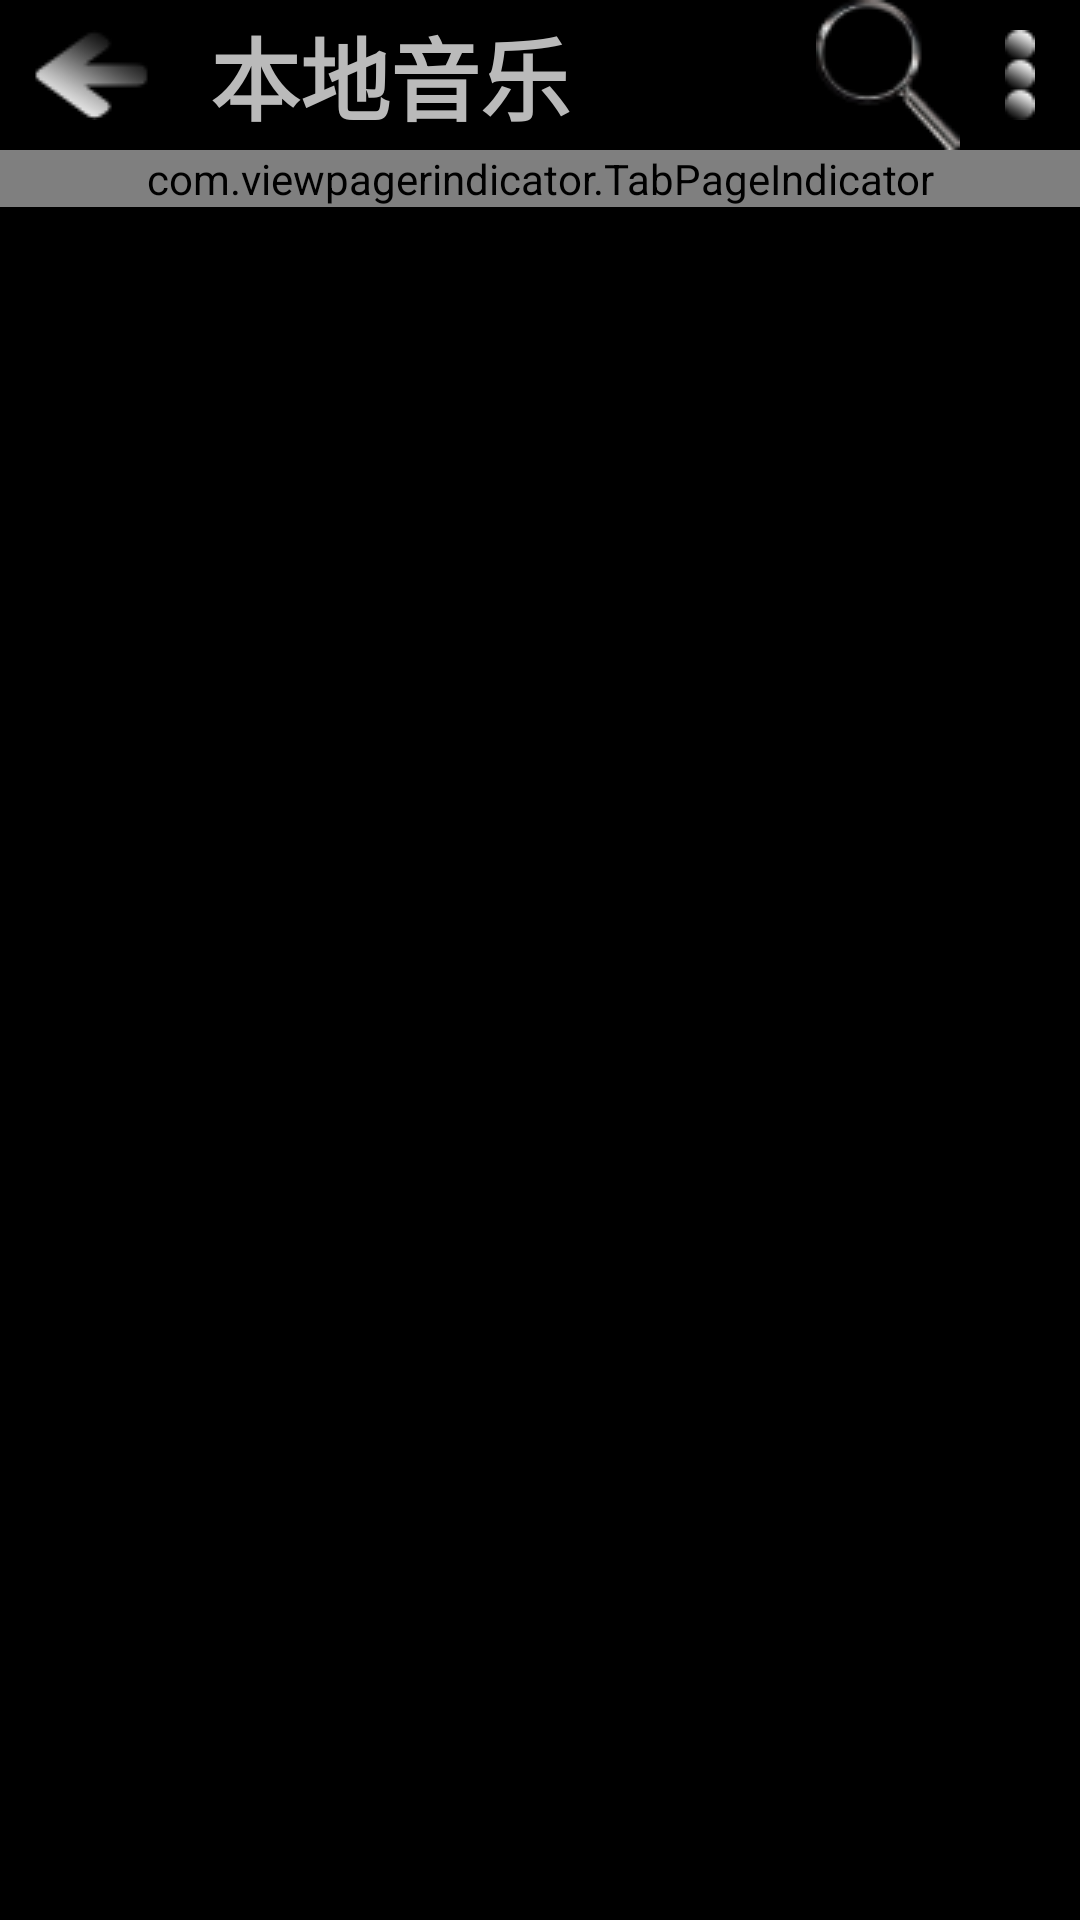

Layout XML and referenced resources for this Android screen:
<!-- AndroidManifest.xml: application theme Theme.PageIndicatorDefaults -->
<!-- res/layout/activity_local_music.xml -->
<?xml version="1.0" encoding="utf-8"?>
<LinearLayout xmlns:android="http://schemas.android.com/apk/res/android"
              android:orientation="vertical"
              android:layout_width="match_parent"
              android:layout_height="match_parent">
    <include layout="@layout/view_local_music_title_bar"/>
    <com.viewpagerindicator.TabPageIndicator
            android:id="@+id/ti_local_music_display_indicator"
            android:layout_width="match_parent"
            android:layout_height="wrap_content">
    </com.viewpagerindicator.TabPageIndicator>
    <android.support.v4.view.ViewPager
            android:layout_width="match_parent"
            android:layout_weight="1"
            android:id="@+id/vp_local_music_display_pager"
            android:layout_height="0dp">
    </android.support.v4.view.ViewPager>
</LinearLayout>
<!-- res/layout/view_local_music_title_bar.xml (included above) -->
<?xml version="1.0" encoding="utf-8"?>
<RelativeLayout xmlns:android="http://schemas.android.com/apk/res/android"
                android:layout_width="match_parent"
                android:background="@drawable/title_bar9"
                android:layout_height="wrap_content">
    <ImageButton android:layout_width="wrap_content"
                 android:layout_centerVertical="true"
                 android:layout_marginLeft="10dp"
                 android:id="@+id/ibtn_local_music_title_bar_back"
                 android:background="@drawable/back_arrow_selector"
                 android:layout_height="wrap_content"/>
    <TextView android:layout_width="wrap_content"
              android:layout_marginLeft="20dp"
              android:textSize="30sp"
              android:text="本地音乐"
              android:id="@+id/tv_local_music_title_bar_description"
              android:layout_centerVertical="true"
              android:textStyle="bold"
              android:textColor="#bababa"
              android:layout_toRightOf="@+id/ibtn_local_music_title_bar_back"
              android:layout_height="wrap_content"/>
    <ImageButton android:layout_width="wrap_content"
                 android:layout_centerVertical="true"
                 android:layout_alignParentRight="true"
                 android:id="@+id/ibtn_local_music_title_bar_search"
                 android:layout_toLeftOf="@id/ibtn_local_music_title_bar_selection"
                 android:layout_marginRight="40dp"
                 android:background="@drawable/magnifier_selector"
                 android:layout_height="wrap_content"/>
    <ImageButton android:layout_width="wrap_content"
                 android:layout_centerVertical="true"
                 android:layout_marginRight="15dp"
                 android:id="@+id/ibtn_local_music_title_bar_selection"
                 android:background="@drawable/selection_selector"
                 android:layout_alignParentRight="true"
                 android:layout_height="wrap_content"/>

</RelativeLayout>
<!-- resources referenced by this layout -->
<resources>
  <!-- drawable back_arrow_selector (drawable) -->
  <?xml version="1.0" encoding="utf-8"?>
  <selector xmlns:android="http://schemas.android.com/apk/res/android">
      <item android:drawable="@drawable/back_arrow" android:state_pressed="false"/>
      <item android:drawable="@drawable/back_arrow_sel" android:state_pressed="true"/>
  </selector>
  <!-- drawable magnifier_selector (drawable) -->
  <?xml version="1.0" encoding="utf-8"?>
  <selector xmlns:android="http://schemas.android.com/apk/res/android">
      <item android:drawable="@drawable/magnifier" android:state_pressed="false"/>
      <item android:drawable="@drawable/magifier_sel" android:state_pressed="true"/>
  </selector>
  <!-- drawable selection_selector (drawable) -->
  <?xml version="1.0" encoding="utf-8"?>
  <selector xmlns:android="http://schemas.android.com/apk/res/android">
      <item android:drawable="@drawable/selection" android:state_pressed="false"/>
      <item android:drawable="@drawable/selection_sel" android:state_pressed="true"/>
  </selector>
  <style name="Theme.PageIndicatorDefaults" parent="android:Theme.NoTitleBar">
          <item name="vpiIconPageIndicatorStyle">@style/Widget.IconPageIndicator</item>
          <item name="vpiTabPageIndicatorStyle">@style/Widget.TabPageIndicator</item>
      </style>
  <!-- drawable back_arrow: png bitmap (drawable, 1661 bytes) -->
  <!-- drawable back_arrow_sel: png bitmap (drawable, 2146 bytes) -->
  <!-- drawable magnifier: png bitmap (drawable, 2612 bytes) -->
  <!-- drawable magifier_sel: png bitmap (drawable, 2586 bytes) -->
  <!-- drawable selection: png bitmap (drawable, 584 bytes) -->
  <!-- drawable selection_sel: png bitmap (drawable, 584 bytes) -->
  <style name="Widget.IconPageIndicator" parent="Widget">
          <item name="android:layout_marginLeft">6dp</item>
          <item name="android:layout_marginRight">6dp</item>
      </style>
  <style name="Widget.TabPageIndicator" parent="Widget">
          <item name="android:gravity">center</item>
          <item name="android:background">@drawable/vpi__tab_indicator</item>
          <item name="android:paddingLeft">22dip</item>
          <item name="android:paddingRight">22dip</item>
          <item name="android:paddingTop">12dp</item>
          <item name="android:paddingBottom">12dp</item>
          <item name="android:textAppearance">@style/TextAppearance.TabPageIndicator</item>
          <item name="android:textSize">12sp</item>
          <item name="android:maxLines">1</item>
      </style>
  <style name="Widget">
      </style>
  <style name="TextAppearance.TabPageIndicator" parent="Widget">
          <item name="android:textStyle">bold</item>
          <item name="android:textColor">@color/vpi__dark_theme</item>
      </style>
</resources>
